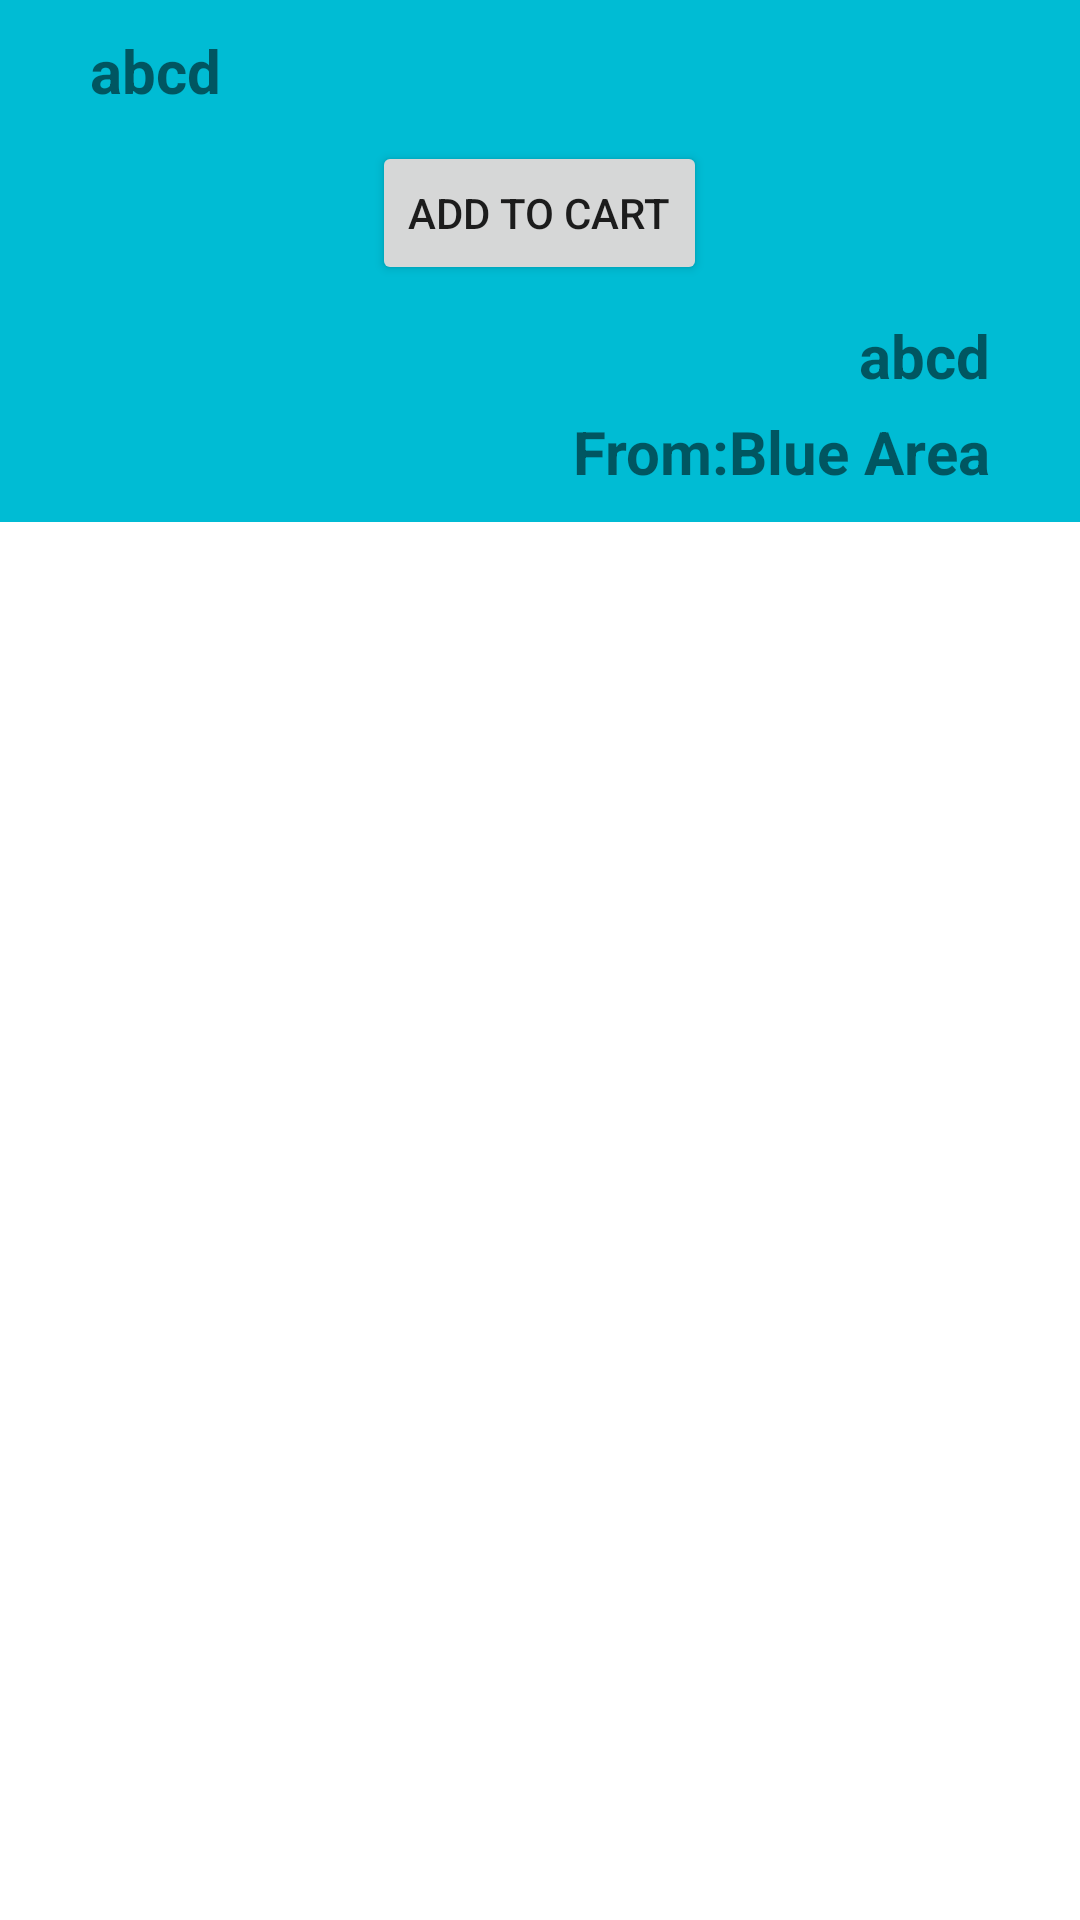

Here is an Android app screen rendered from its layout file. Give the layout XML and the strings, colors and styles it references.
<!-- AndroidManifest.xml: application theme Theme.PharmacyInterface -->
<!-- res/layout/med_item.xml -->
<?xml version="1.0" encoding="utf-8"?>
<LinearLayout xmlns:android="http://schemas.android.com/apk/res/android"
    android:orientation="vertical"
    android:layout_width="match_parent"
    android:layout_height="wrap_content"
    android:layout_margin="10dp"
    android:id="@+id/inflatedView"
    >
    <LinearLayout
        android:paddingRight="30dp"
        android:paddingBottom="10dp"
        android:paddingTop="10dp"
        android:paddingLeft="30dp"
        android:background="#00BCD4"
        android:layout_width="match_parent"
        android:layout_height="wrap_content"
        android:orientation="vertical">
        <TextView
            android:layout_width="wrap_content"
            android:layout_height="wrap_content"
            android:layout_gravity="left"
            android:text="abcd"
            android:textSize="20dp"
            android:textStyle="bold"
            android:id="@+id/nameMed"/>
        <LinearLayout
            android:layout_width="wrap_content"
            android:layout_height="wrap_content"
            android:layout_gravity="center">

            <Button
                android:layout_width="wrap_content"
                android:id="@+id/add_button"
                android:layout_margin="10dp"
                android:layout_height="wrap_content"
                android:text="Add To Cart"
                />

        </LinearLayout>
        <TextView
            android:layout_width="wrap_content"
            android:layout_height="wrap_content"
            android:id="@+id/priceMed"
            android:text="abcd"
            android:textSize="20dp"
            android:textStyle="bold"

            android:layout_gravity="right"
            />
        <TextView
            android:layout_width="wrap_content"
            android:layout_height="wrap_content"
            android:layout_marginTop="5dp"
            android:id="@+id/pharmacy_name"
            android:text="From:Blue Area"
            android:textSize="20dp"
            android:textStyle="bold"

            android:layout_gravity="right"
            />

    </LinearLayout>
    <LinearLayout
        android:layout_width="match_parent"
        android:layout_height="10dp"
        android:background="@color/white"/>
</LinearLayout>
<!-- resources referenced by this layout -->
<resources>
  <color name="white">#ffffff</color>
  <style name="Theme.PharmacyInterface" parent="Theme.MaterialComponents.DayNight.NoActionBar">
          
          <item name="colorPrimary">@color/teal_700</item>
          <item name="colorPrimaryVariant">@color/purple_700</item>
          <item name="colorOnPrimary">@color/white</item>
          
          <item name="colorSecondary">@color/teal_200</item>
          <item name="colorSecondaryVariant">@color/teal_700</item>
          <item name="colorOnSecondary">@color/black</item>
          
          <item name="android:statusBarColor" tools:targetApi="l">?attr/colorPrimaryVariant</item>
          
      </style>
  <color name="teal_700">#00796B</color>
  <color name="purple_700">#7B1FA2</color>
  <color name="teal_200">#69C8C5</color>
  <color name="black">#000000</color>
</resources>
